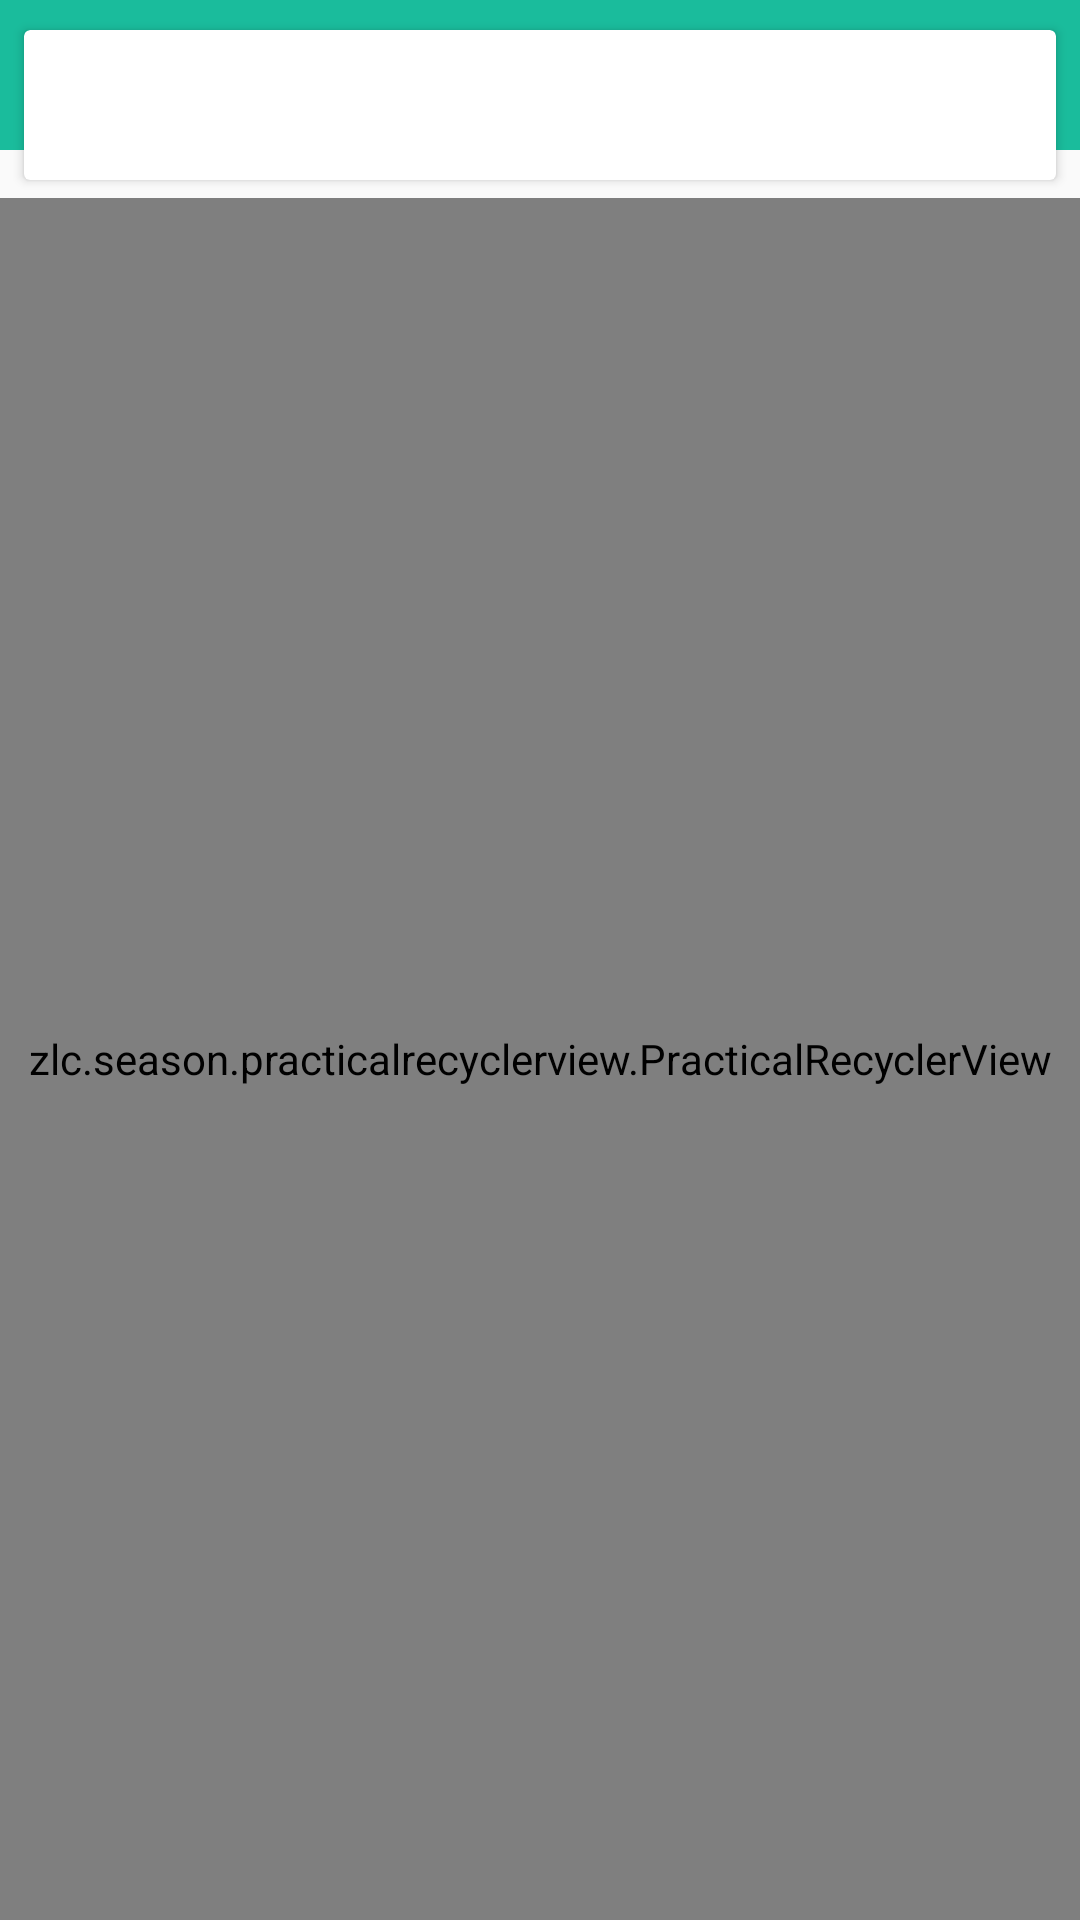

Android layout source for this screen:
<!-- AndroidManifest.xml: application theme AppTheme.Splash -->
<!-- res/layout/activity_sited.xml -->
<?xml version="1.0" encoding="utf-8"?>
<android.support.design.widget.CoordinatorLayout
    xmlns:android="http://schemas.android.com/apk/res/android"
    xmlns:tools="http://schemas.android.com/tools"
    android:orientation="vertical"
    android:layout_width="match_parent"
    android:layout_height="match_parent"
    android:fitsSystemWindows="true"
    tools:context=".ui.sited.SitedItemActivity">

    
    <include layout="@layout/nav_top_view"/>

    <LinearLayout
        android:orientation="vertical"
        android:layout_width="match_parent"
        android:layout_height="match_parent">

        
        <include layout="@layout/nav_top_tab"/>

        
        <zlc.season.practicalrecyclerview.PracticalRecyclerView
            android:id="@+id/recView"
            android:layout_width="match_parent"
            android:layout_height="match_parent"/>

    </LinearLayout>

</android.support.design.widget.CoordinatorLayout>
<!-- res/layout/nav_top_view.xml (included above) -->
<?xml version="1.0" encoding="utf-8"?>
<android.support.design.widget.TabLayout
    xmlns:android="http://schemas.android.com/apk/res/android"
    android:layout_width="match_parent"
    android:layout_height="50dp"
    android:background="@color/green_BEST"
    android:contentDescription="@string/app_name"/>
<!-- res/layout/nav_top_tab.xml (included above) -->
<?xml version="1.0" encoding="utf-8"?>
<android.support.v7.widget.CardView
    xmlns:android="http://schemas.android.com/apk/res/android"
    android:id="@+id/cardView"
    android:layout_width="match_parent"
    android:layout_height="50dp"
    android:layout_marginStart="8dp"
    android:layout_marginEnd="8dp"
    android:layout_marginTop="10dp"
    android:layout_marginBottom="6dp"
    android:foreground="?attr/selectableItemBackground">
    <TextView
        android:id="@+id/title"
        android:layout_width="match_parent"
        android:layout_height="match_parent"
        android:gravity="center"
        android:textSize="16sp"
        android:textColor="@color/red"
        android:alpha="0.87"
        android:maxLength="10"
        android:lines="1"/>
</android.support.v7.widget.CardView>
<!-- resources referenced by this layout -->
<resources>
  <color name="green_BEST">#1abc9c</color>
  <color name="red">#F44336</color>
  <string name="app_name">Neiko</string>
  <style name="AppTheme.Splash" parent="AppTheme">
          <item name="android:windowTranslucentStatus">true</item>
          <item name="android:windowTranslucentNavigation">false</item>
          <item name="android:windowIsTranslucent">true</item>
      </style>
  <style name="AppTheme" parent="Theme.AppCompat.Light.NoActionBar">
          
          <item name="colorPrimary">@color/green_BEST</item>
          <item name="colorPrimaryDark">@color/green_BEST</item>
          <item name="colorAccent">@color/colorAccent</item>
          <item name="android:textColorPrimary">@color/textColorPrimary</item>
          <item name="android:textColorSecondary">@color/textColorSecondary</item>
      </style>
  <color name="colorAccent">#009688</color>
  <color name="textColorPrimary">#212121</color>
  <color name="textColorSecondary">#727272</color>
</resources>
